Run: headless pygame with SDL's dummy video driver; simulated clock (each Clock.tick advances the game by its frame time, no real sleeping); random seed 0; keys injected as events and as key.get_pressed() state; mouse plan: one left click at the window centre at the start of phase 2, then a move to the lower-right quarter at the start of phase 3; restart key R tapped at the start of phases 3 and 4.
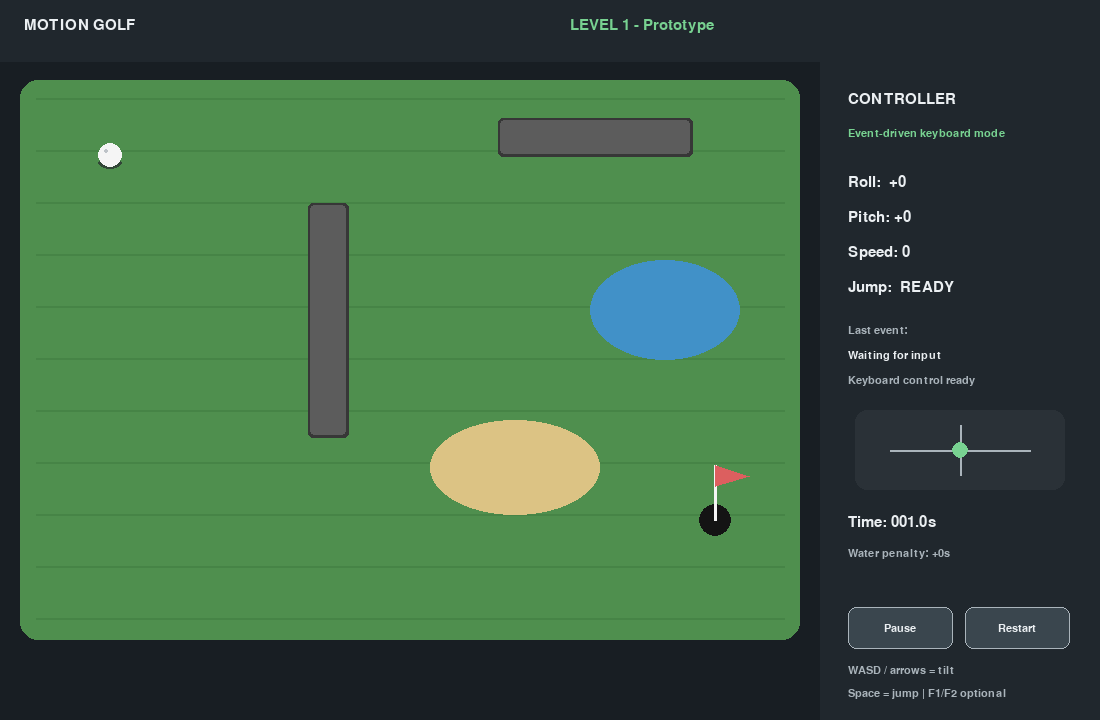
Frame 1 of 4 · flips 1–60 · no input
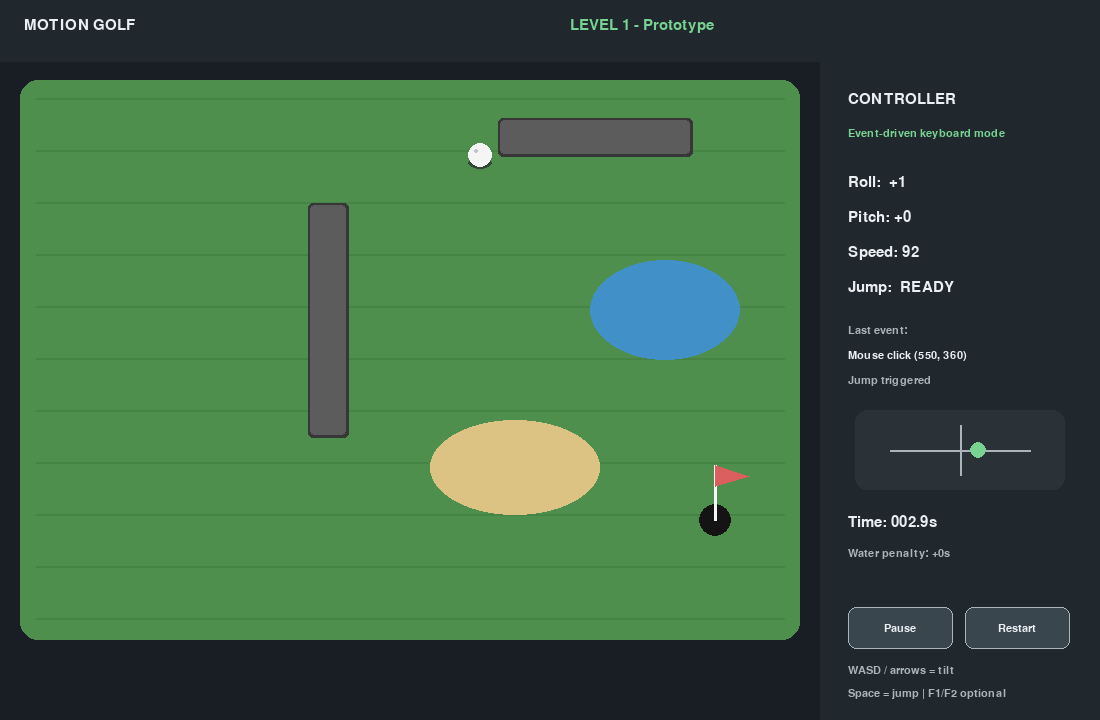
Frame 2 of 4 · flips 61–180 · clicked the window centre · tapped SPACE, RETURN · held RIGHT (→), D
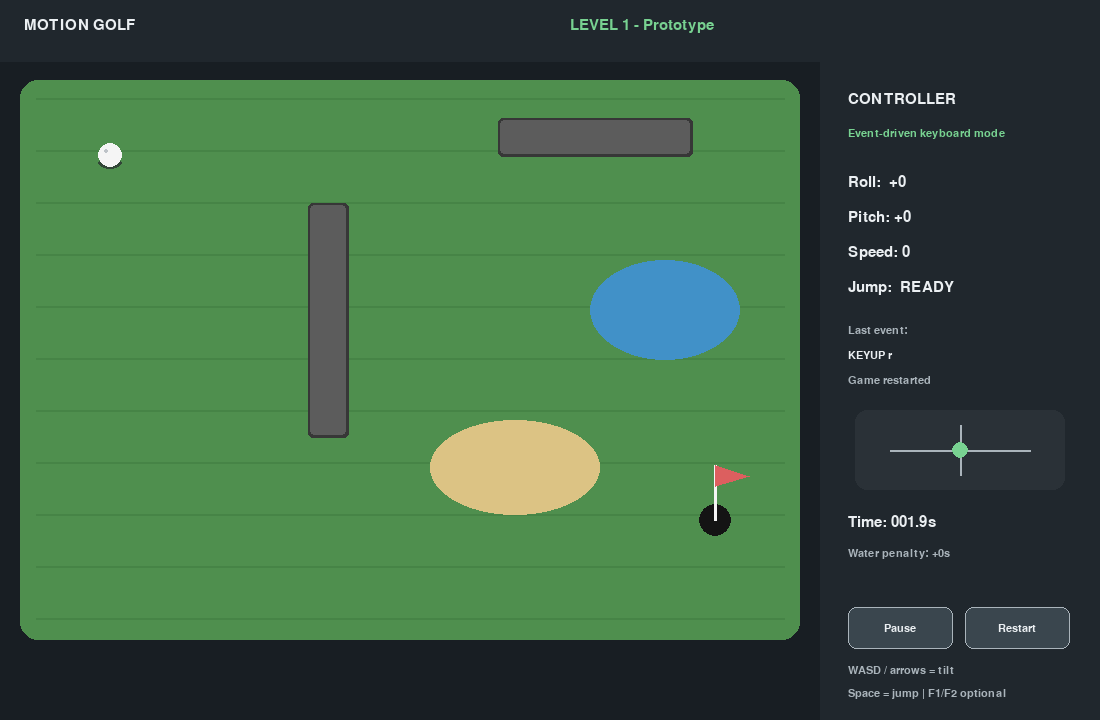
Frame 3 of 4 · flips 181–300 · moved the mouse to the lower-right quarter · tapped R · held DOWN (↓), S
Frame 4 of 4 · flips 301–420 · tapped R · held LEFT (←), A, UP (↑), W · screen unchanged from frame 3, image omitted

The pygame program that drew these frames:


import math
import sys
import pygame

pygame.init()

# Disable text-input/IME composition for this game window.
# We only need physical game-control keys.
try:
    pygame.key.stop_text_input()
except Exception:
    pass

WIDTH, HEIGHT = 1100, 720
GAME_W = 820
HUD_X = GAME_W
FPS = 60

screen = pygame.display.set_mode((WIDTH, HEIGHT))
pygame.display.set_caption("Motion Golf - Stage 1 v4")
clock = pygame.time.Clock()

FONT = pygame.font.SysFont("arial", 22)
SMALL = pygame.font.SysFont("arial", 17)
BIG = pygame.font.SysFont("arial", 44, bold=True)

BG = (24, 30, 35)
GRASS = (79, 143, 78)
GRASS_2 = (70, 132, 70)
WHITE = (245, 245, 245)
BLACK = (20, 20, 20)
WALL = (92, 92, 92)
WALL_EDGE = (55, 55, 55)
SAND = (220, 195, 132)
WATER = (65, 145, 200)
PANEL = (32, 39, 45)
TEXT = (235, 239, 242)
MUTED = (170, 180, 187)
ACCENT = (120, 210, 145)
RED = (220, 95, 95)
BUTTON = (58, 70, 78)
BUTTON_HOVER = (72, 86, 95)

PLAY_RECT = pygame.Rect(20, 80, GAME_W - 40, 560)

walls = [
    pygame.Rect(310, 205, 36, 230),
    pygame.Rect(500, 120, 190, 34),
]
sand_rects = [pygame.Rect(430, 420, 170, 95)]
water_rects = [pygame.Rect(590, 260, 150, 100)]

hole_pos = pygame.Vector2(715, 520)
hole_radius = 16

BALL_RADIUS = 12
spawn_pos = pygame.Vector2(110, 155)
ball_pos = spawn_pos.copy()
ball_vel = pygame.Vector2()
ball_height = 0.0
jump_velocity = 0.0

roll = 0.0
pitch = 0.0

sensitivity = 520.0
grass_drag = 0.985
sand_drag = 0.91
max_speed = 360.0
jump_power = 370.0
jump_gravity = 900.0
low_wall_clear_height = 28.0

paused = False
level_complete = False
water_penalty = 0.0
start_ticks = pygame.time.get_ticks()
pause_started = None
paused_total_ms = 0

# IMPORTANT:
# Do NOT use pygame.key.get_pressed().
# We maintain our own held-key set from KEYDOWN / KEYUP.
held_keys = set()

last_event = "Waiting for input"
status_message = "Keyboard control ready"

pause_btn = pygame.Rect(HUD_X + 28, 607, 105, 42)
restart_btn = pygame.Rect(HUD_X + 145, 607, 105, 42)


def reset_ball(penalty=0.0):
    global ball_pos, ball_vel, ball_height, jump_velocity, water_penalty
    ball_pos = spawn_pos.copy()
    ball_vel.update(0, 0)
    ball_height = 0.0
    jump_velocity = 0.0
    water_penalty += penalty


def restart_game():
    global paused, level_complete, water_penalty
    global start_ticks, pause_started, paused_total_ms
    global status_message
    held_keys.clear()
    paused = False
    level_complete = False
    water_penalty = 0.0
    start_ticks = pygame.time.get_ticks()
    pause_started = None
    paused_total_ms = 0
    reset_ball(0)
    status_message = "Game restarted"


def toggle_pause():
    global paused, pause_started, paused_total_ms, status_message
    now = pygame.time.get_ticks()
    if not paused:
        paused = True
        pause_started = now
        held_keys.clear()
        status_message = "Paused"
    else:
        paused = False
        if pause_started is not None:
            paused_total_ms += now - pause_started
        pause_started = None
        status_message = "Resumed"


def circle_rect_collision(center, radius, rect):
    nearest_x = max(rect.left, min(center.x, rect.right))
    nearest_y = max(rect.top, min(center.y, rect.bottom))
    dx = center.x - nearest_x
    dy = center.y - nearest_y
    return dx * dx + dy * dy < radius * radius


def point_in_any_rect(point, rects):
    return any(r.collidepoint(point.x, point.y) for r in rects)


def resolve_wall_collision(old_pos):
    global ball_pos, ball_vel

    if ball_height >= low_wall_clear_height:
        return

    for wall in walls:
        if circle_rect_collision(ball_pos, BALL_RADIUS, wall):
            test_x = pygame.Vector2(ball_pos.x, old_pos.y)
            test_y = pygame.Vector2(old_pos.x, ball_pos.y)

            hit_x = circle_rect_collision(test_x, BALL_RADIUS, wall)
            hit_y = circle_rect_collision(test_y, BALL_RADIUS, wall)

            if hit_x and not hit_y:
                ball_pos.x = old_pos.x
                ball_vel.x *= -0.35
            elif hit_y and not hit_x:
                ball_pos.y = old_pos.y
                ball_vel.y *= -0.35
            else:
                ball_pos = old_pos.copy()
                ball_vel *= -0.25


def update_input_from_held():
    global roll, pitch

    left = pygame.K_a in held_keys or pygame.K_LEFT in held_keys
    right = pygame.K_d in held_keys or pygame.K_RIGHT in held_keys
    up = pygame.K_w in held_keys or pygame.K_UP in held_keys
    down = pygame.K_s in held_keys or pygame.K_DOWN in held_keys

    roll = float(right) - float(left)
    pitch = float(down) - float(up)


def update_physics(dt):
    global ball_pos, ball_vel, ball_height, jump_velocity, level_complete

    if paused or level_complete:
        return

    accel = pygame.Vector2(roll, pitch)
    if accel.length_squared() > 1:
        accel = accel.normalize()

    ball_vel += accel * sensitivity * dt

    drag = sand_drag if point_in_any_rect(ball_pos, sand_rects) else grass_drag
    ball_vel *= drag ** (dt * 60)

    if ball_vel.length() > max_speed:
        ball_vel.scale_to_length(max_speed)

    old_pos = ball_pos.copy()
    ball_pos += ball_vel * dt

    if ball_pos.x - BALL_RADIUS < PLAY_RECT.left:
        ball_pos.x = PLAY_RECT.left + BALL_RADIUS
        ball_vel.x *= -0.35
    elif ball_pos.x + BALL_RADIUS > PLAY_RECT.right:
        ball_pos.x = PLAY_RECT.right - BALL_RADIUS
        ball_vel.x *= -0.35

    if ball_pos.y - BALL_RADIUS < PLAY_RECT.top:
        ball_pos.y = PLAY_RECT.top + BALL_RADIUS
        ball_vel.y *= -0.35
    elif ball_pos.y + BALL_RADIUS > PLAY_RECT.bottom:
        ball_pos.y = PLAY_RECT.bottom - BALL_RADIUS
        ball_vel.y *= -0.35

    resolve_wall_collision(old_pos)

    if ball_height > 0 or jump_velocity > 0:
        jump_velocity -= jump_gravity * dt
        ball_height += jump_velocity * dt
        if ball_height <= 0:
            ball_height = 0
            jump_velocity = 0

    if ball_height < 12 and point_in_any_rect(ball_pos, water_rects):
        reset_ball(3.0)

    if (
        ball_height == 0
        and ball_pos.distance_to(hole_pos) < hole_radius + 4
        and ball_vel.length() < 95
    ):
        level_complete = True
        ball_vel.update(0, 0)


def current_elapsed_seconds():
    now = pygame.time.get_ticks()
    extra_pause = 0
    if paused and pause_started is not None:
        extra_pause = now - pause_started
    active_ms = now - start_ticks - paused_total_ms - extra_pause
    return max(0.0, active_ms / 1000.0)


def draw_button(rect, label):
    mouse = pygame.mouse.get_pos()
    color = BUTTON_HOVER if rect.collidepoint(mouse) else BUTTON
    pygame.draw.rect(screen, color, rect, border_radius=8)
    pygame.draw.rect(screen, MUTED, rect, 1, border_radius=8)
    txt = SMALL.render(label, True, TEXT)
    screen.blit(txt, txt.get_rect(center=rect.center))


def draw_course():
    screen.fill(BG)

    pygame.draw.rect(screen, PANEL, (0, 0, WIDTH, 62))
    screen.blit(FONT.render("MOTION GOLF", True, TEXT), (24, 18))
    screen.blit(FONT.render("LEVEL 1 - Prototype", True, ACCENT), (570, 18))

    pygame.draw.rect(screen, GRASS, PLAY_RECT, border_radius=18)

    for y in range(PLAY_RECT.top + 18, PLAY_RECT.bottom - 10, 52):
        pygame.draw.line(
            screen, GRASS_2,
            (PLAY_RECT.left + 16, y),
            (PLAY_RECT.right - 16, y),
            2
        )

    for r in sand_rects:
        pygame.draw.ellipse(screen, SAND, r)

    for r in water_rects:
        pygame.draw.ellipse(screen, WATER, r)

    for wall in walls:
        pygame.draw.rect(screen, WALL_EDGE, wall.inflate(5, 5), border_radius=5)
        pygame.draw.rect(screen, WALL, wall, border_radius=4)

    pygame.draw.circle(screen, BLACK, hole_pos, hole_radius)
    pygame.draw.line(
        screen, WHITE,
        (int(hole_pos.x), int(hole_pos.y)),
        (int(hole_pos.x), int(hole_pos.y - 55)),
        3
    )
    pygame.draw.polygon(
        screen, RED,
        [
            (hole_pos.x, hole_pos.y - 55),
            (hole_pos.x + 34, hole_pos.y - 44),
            (hole_pos.x, hole_pos.y - 34),
        ],
    )

    shadow_scale = max(5, BALL_RADIUS - int(ball_height / 22))
    pygame.draw.ellipse(
        screen,
        (50, 70, 55),
        (
            int(ball_pos.x - shadow_scale),
            int(ball_pos.y + 8 - shadow_scale / 2),
            shadow_scale * 2,
            shadow_scale,
        ),
    )

    draw_y = int(ball_pos.y - ball_height * 0.20)
    pygame.draw.circle(screen, WHITE, (int(ball_pos.x), draw_y), BALL_RADIUS)
    pygame.draw.circle(screen, (190, 195, 200), (int(ball_pos.x - 4), draw_y - 4), 2)

    pygame.draw.rect(screen, PANEL, (HUD_X, 62, WIDTH - HUD_X, HEIGHT - 62))
    screen.blit(FONT.render("CONTROLLER", True, TEXT), (HUD_X + 28, 92))
    screen.blit(SMALL.render("Event-driven keyboard mode", True, ACCENT), (HUD_X + 28, 128))

    values = [
        f"Roll:  {roll:+.0f}",
        f"Pitch: {pitch:+.0f}",
        f"Speed: {ball_vel.length():.0f}",
        f"Jump:  {'AIR' if ball_height > 0 else 'READY'}",
    ]
    for i, line in enumerate(values):
        screen.blit(FONT.render(line, True, TEXT), (HUD_X + 28, 175 + i * 35))

    screen.blit(SMALL.render("Last event:", True, MUTED), (HUD_X + 28, 325))
    screen.blit(SMALL.render(last_event[:28], True, TEXT), (HUD_X + 28, 350))
    screen.blit(SMALL.render(status_message[:30], True, MUTED), (HUD_X + 28, 375))

    indicator = pygame.Rect(HUD_X + 35, 410, 210, 80)
    pygame.draw.rect(screen, (42, 49, 55), indicator, border_radius=12)
    center = pygame.Vector2(indicator.center)
    pygame.draw.line(screen, MUTED, (center.x - 70, center.y), (center.x + 70, center.y), 2)
    pygame.draw.line(screen, MUTED, (center.x, center.y - 25), (center.x, center.y + 25), 2)
    dot = center + pygame.Vector2(roll * 18, pitch * 14)
    pygame.draw.circle(screen, ACCENT, dot, 8)

    final_time = current_elapsed_seconds() + water_penalty
    screen.blit(FONT.render(f"Time: {final_time:05.1f}s", True, TEXT), (HUD_X + 28, 515))
    screen.blit(SMALL.render(f"Water penalty: +{water_penalty:.0f}s", True, MUTED), (HUD_X + 28, 548))

    draw_button(pause_btn, "Resume" if paused else "Pause")
    draw_button(restart_btn, "Restart")

    screen.blit(SMALL.render("WASD / arrows = tilt", True, MUTED), (HUD_X + 28, 665))
    screen.blit(SMALL.render("Space = jump | F1/F2 optional", True, MUTED), (HUD_X + 28, 688))

    if paused:
        overlay = pygame.Surface((GAME_W, HEIGHT), pygame.SRCALPHA)
        overlay.fill((0, 0, 0, 115))
        screen.blit(overlay, (0, 0))
        txt = BIG.render("PAUSED", True, WHITE)
        screen.blit(txt, txt.get_rect(center=(GAME_W // 2, HEIGHT // 2)))

    if level_complete:
        overlay = pygame.Surface((GAME_W, HEIGHT), pygame.SRCALPHA)
        overlay.fill((0, 0, 0, 145))
        screen.blit(overlay, (0, 0))
        txt = BIG.render("LEVEL COMPLETE!", True, WHITE)
        screen.blit(txt, txt.get_rect(center=(GAME_W // 2, 320)))
        sub = FONT.render("Click Restart to play again", True, ACCENT)
        screen.blit(sub, sub.get_rect(center=(GAME_W // 2, 380)))


running = True

while running:
    dt = min(clock.tick(FPS) / 1000.0, 0.05)

    for event in pygame.event.get():
        if event.type == pygame.QUIT:
            running = False

        elif event.type == pygame.WINDOWFOCUSLOST:
            held_keys.clear()
            last_event = "Window focus lost"

        elif event.type == pygame.WINDOWFOCUSGAINED:
            last_event = "Window focus gained"

        elif event.type == pygame.KEYDOWN:
            last_event = f"KEYDOWN {pygame.key.name(event.key)}"
            held_keys.add(event.key)

            if event.key == pygame.K_ESCAPE:
                running = False

            elif event.key == pygame.K_SPACE:
                if not paused and not level_complete and ball_height == 0:
                    jump_velocity = jump_power
                    status_message = "Jump triggered"

            # F-keys are used as optional shortcuts because they bypass most IME text handling.
            elif event.key == pygame.K_F1:
                toggle_pause()

            elif event.key == pygame.K_F2:
                restart_game()

            # P/R kept as optional shortcuts only.
            elif event.key == pygame.K_p:
                toggle_pause()

            elif event.key == pygame.K_r:
                restart_game()

        elif event.type == pygame.KEYUP:
            last_event = f"KEYUP {pygame.key.name(event.key)}"
            held_keys.discard(event.key)

        elif event.type == pygame.MOUSEBUTTONDOWN and event.button == 1:
            last_event = f"Mouse click {event.pos}"
            if pause_btn.collidepoint(event.pos):
                toggle_pause()
            elif restart_btn.collidepoint(event.pos):
                restart_game()

    update_input_from_held()
    update_physics(dt)
    draw_course()
    pygame.display.flip()

pygame.quit()
sys.exit()
